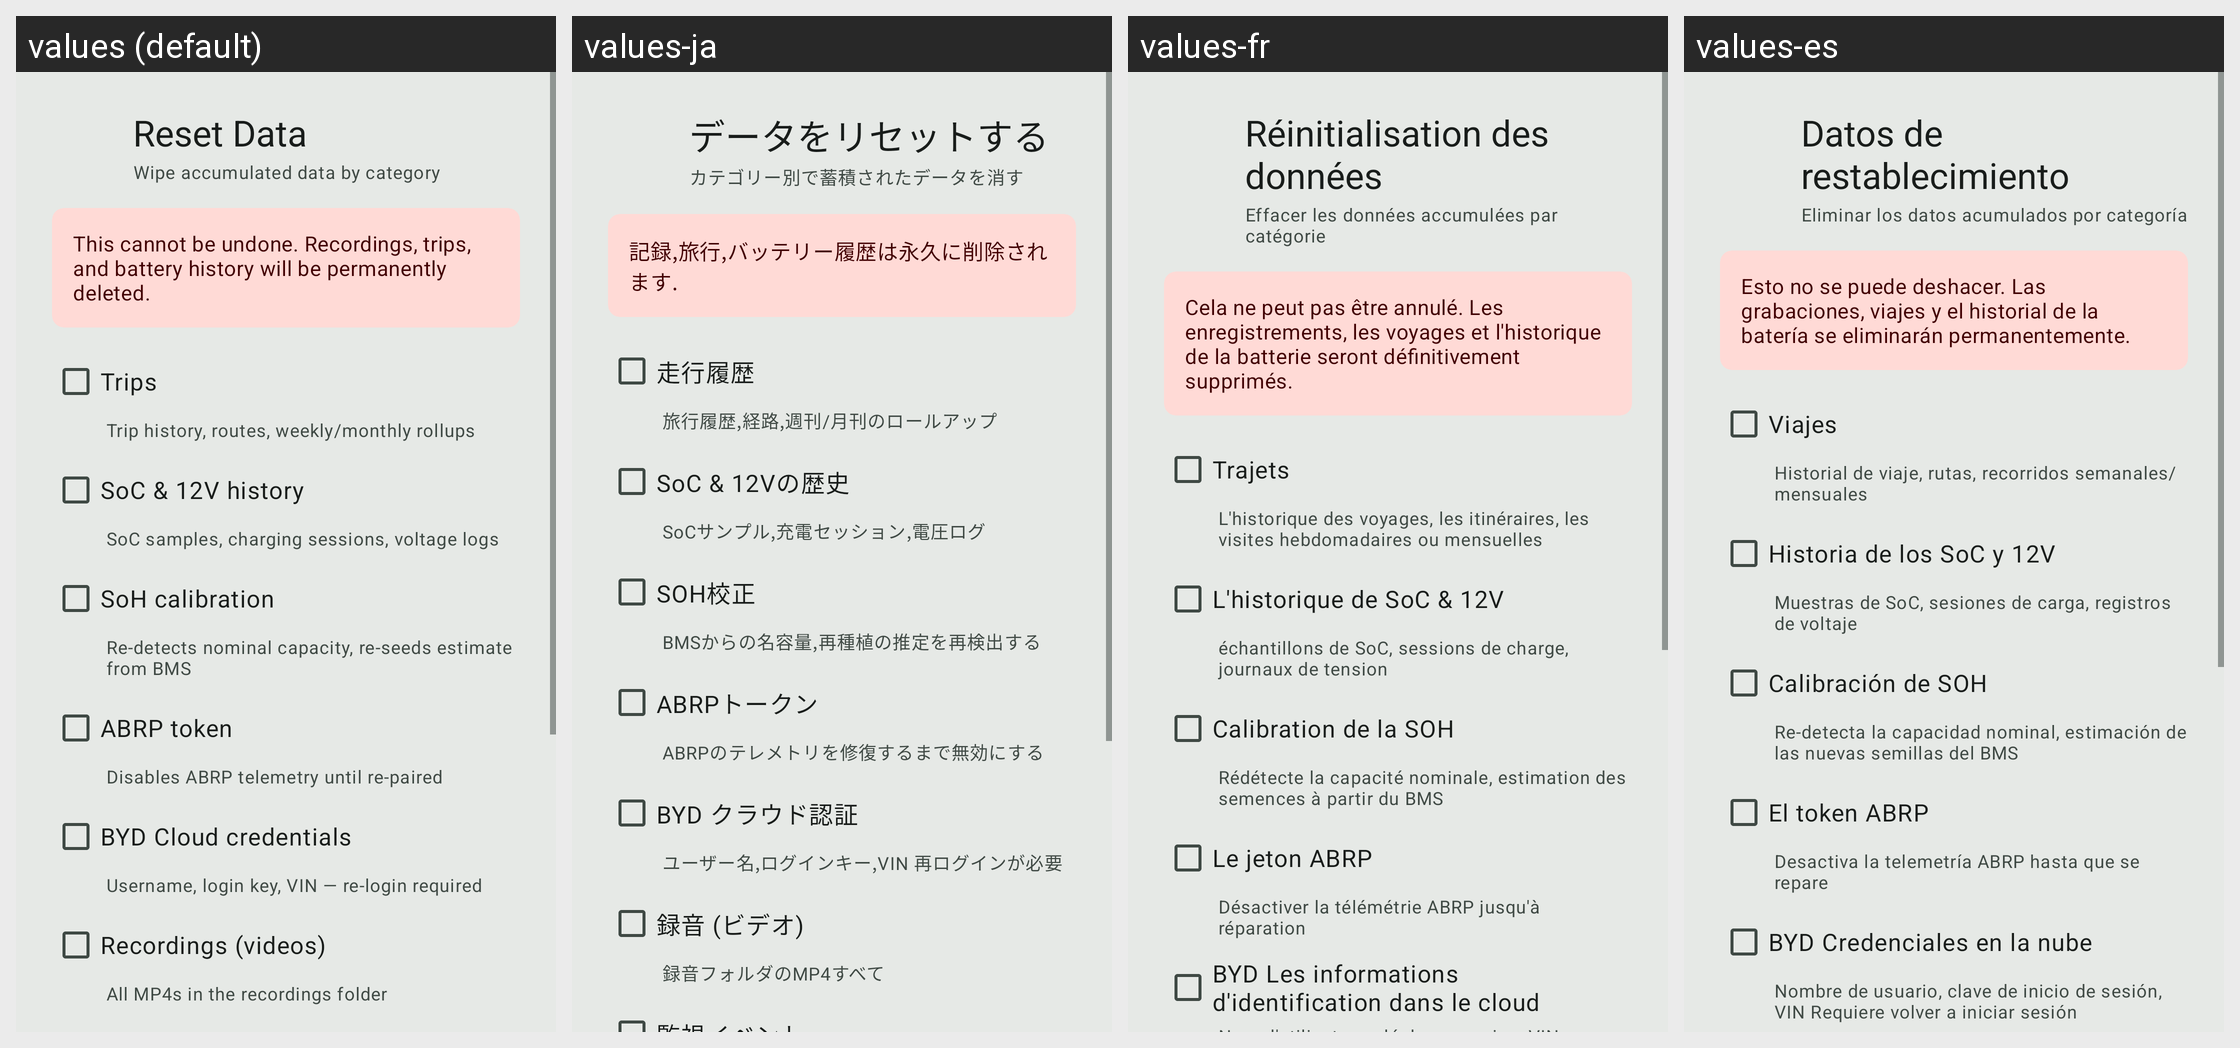

Translations of the strings shown on this Android screen, per locale in the grid:
Android screen res/layout/dialog_reset_data.xml rendered under 4 locales, left to right: values (default), values-ja, values-fr, values-es. Device: Nexus 5 (rendered at 1080×1920; each locale shown at half size, 540×960, under a caption strip naming it); theme Theme.Wheelstop.M3.
Other locales in the repository, not shown: values-af, values-ar, values-ca, values-cs, values-da, values-de, values-el, values-en, values-fi, values-he, values-hi, values-hu, values-it, values-ko, values-nb, values-nl, values-no, values-pl, values-pt, values-pt-rBR, values-ro, values-ru, values-sr, values-sv, values-th, values-tr, values-uk, values-vi, values-zh-rCN, values-zh-rTW.
Strings drawn on this screen, with the default value and each locale's value (text and hints the layout hard-codes, and strings that could not be matched under every locale, appear in the picture but are not listed):

reset_title
  values: Reset Data
  values-ja: データをリセットする
  values-fr: Réinitialisation des données
  values-es: Datos de restablecimiento

reset_subtitle
  values: Wipe accumulated data by category
  values-ja: カテゴリー別で蓄積されたデータを消す
  values-fr: Effacer les données accumulées par catégorie
  values-es: Eliminar los datos acumulados por categoría

reset_warning
  values: This cannot be undone. Recordings, trips, and battery history will be permanently deleted.
  values-ja: 記録,旅行,バッテリー履歴は永久に削除されます.
  values-fr: Cela ne peut pas être annulé. Les enregistrements, les voyages et l'historique de la batterie seront définitivement supprimés.
  values-es: Esto no se puede deshacer. Las grabaciones, viajes y el historial de la batería se eliminarán permanentemente.

reset_cat_trips
  values: Trips
  values-ja: 走行履歴
  values-fr: Trajets
  values-es: Viajes

reset_cat_trips_desc
  values: Trip history, routes, weekly/monthly rollups
  values-ja: 旅行履歴,経路,週刊/月刊のロールアップ
  values-fr: L'historique des voyages, les itinéraires, les visites hebdomadaires ou mensuelles
  values-es: Historial de viaje, rutas, recorridos semanales/mensuales

reset_cat_soc_history
  values: SoC & 12V history
  values-ja: SoC & 12Vの歴史
  values-fr: L'historique de SoC & 12V
  values-es: Historia de los SoC y 12V

reset_cat_soc_history_desc
  values: SoC samples, charging sessions, voltage logs
  values-ja: SoCサンプル,充電セッション,電圧ログ
  values-fr: échantillons de SoC, sessions de charge, journaux de tension
  values-es: Muestras de SoC, sesiones de carga, registros de voltaje

reset_cat_soh
  values: SoH calibration
  values-ja: SOH校正
  values-fr: Calibration de la SOH
  values-es: Calibración de SOH

reset_cat_soh_desc
  values: Re-detects nominal capacity, re-seeds estimate from BMS
  values-ja: BMSからの名容量,再種植の推定を再検出する
  values-fr: Rédétecte la capacité nominale, estimation des semences à partir du BMS
  values-es: Re-detecta la capacidad nominal, estimación de las nuevas semillas del BMS

reset_cat_abrp_token
  values: ABRP token
  values-ja: ABRPトークン
  values-fr: Le jeton ABRP
  values-es: El token ABRP

reset_cat_abrp_token_desc
  values: Disables ABRP telemetry until re-paired
  values-ja: ABRPのテレメトリを修復するまで無効にする
  values-fr: Désactiver la télémétrie ABRP jusqu'à réparation
  values-es: Desactiva la telemetría ABRP hasta que se repare

reset_cat_byd_cloud
  values: BYD Cloud credentials
  values-ja: BYD クラウド認証
  values-fr: BYD Les informations d'identification dans le cloud
  values-es: BYD Credenciales en la nube
